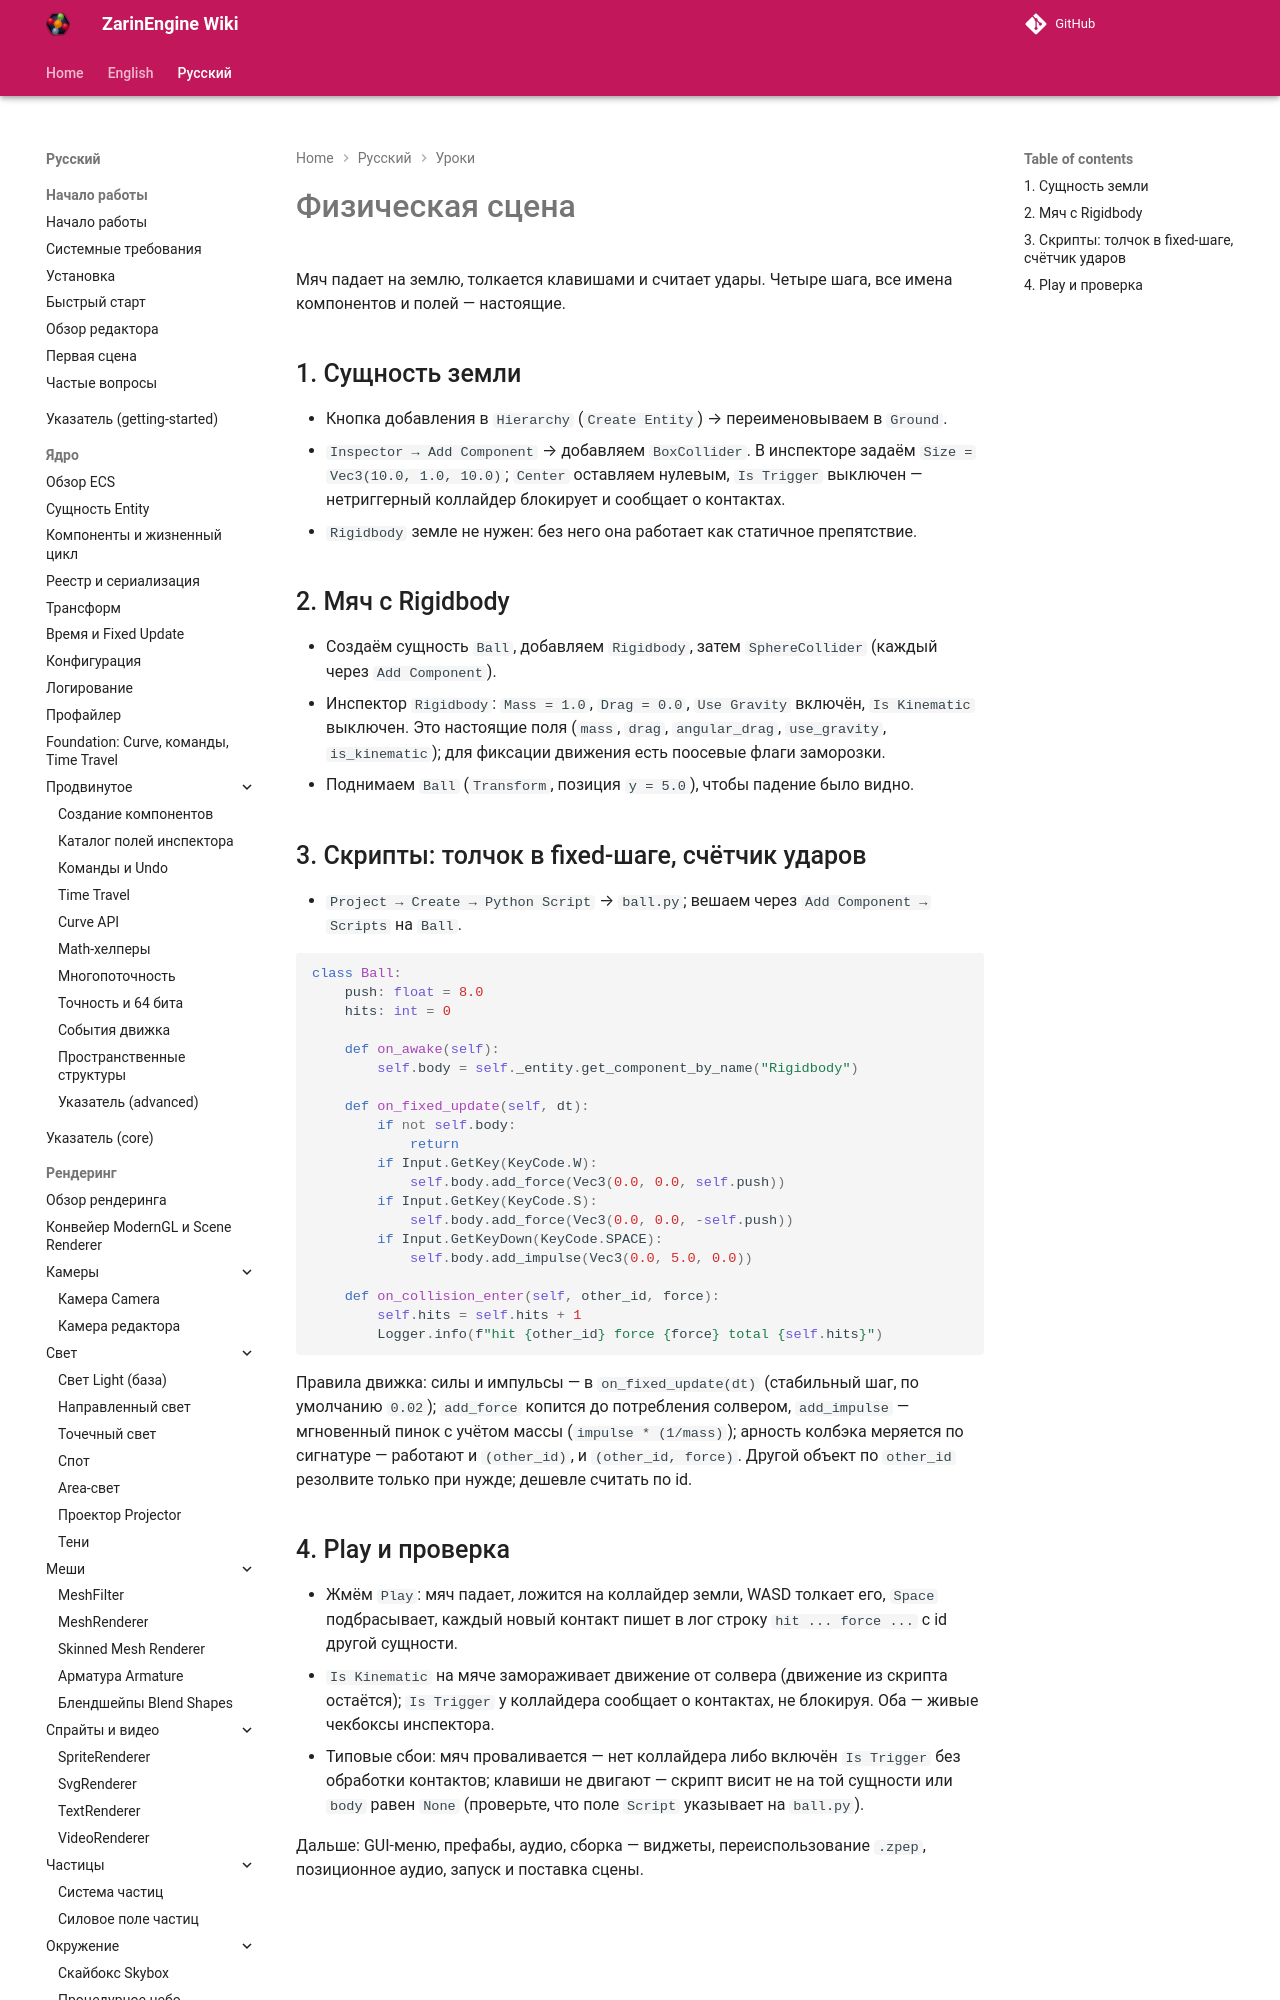

repository: EgorKonstrukt/ZarinEngineWiki · page: ru/tutorials/physics-scene/index.html · generator: mkdocs

# Физическая сцена

Мяч падает на землю, толкается клавишами и считает удары. Четыре шага, все имена компонентов и полей — настоящие.

## 1. Сущность земли

- Кнопка добавления в `Hierarchy` (`Create Entity`) → переименовываем в `Ground`.
- `Inspector → Add Component` → добавляем `BoxCollider`. В инспекторе задаём `Size = Vec3(10.0, 1.0, 10.0)`; `Center` оставляем нулевым, `Is Trigger` выключен — нетриггерный коллайдер блокирует и сообщает о контактах.
- `Rigidbody` земле не нужен: без него она работает как статичное препятствие.
